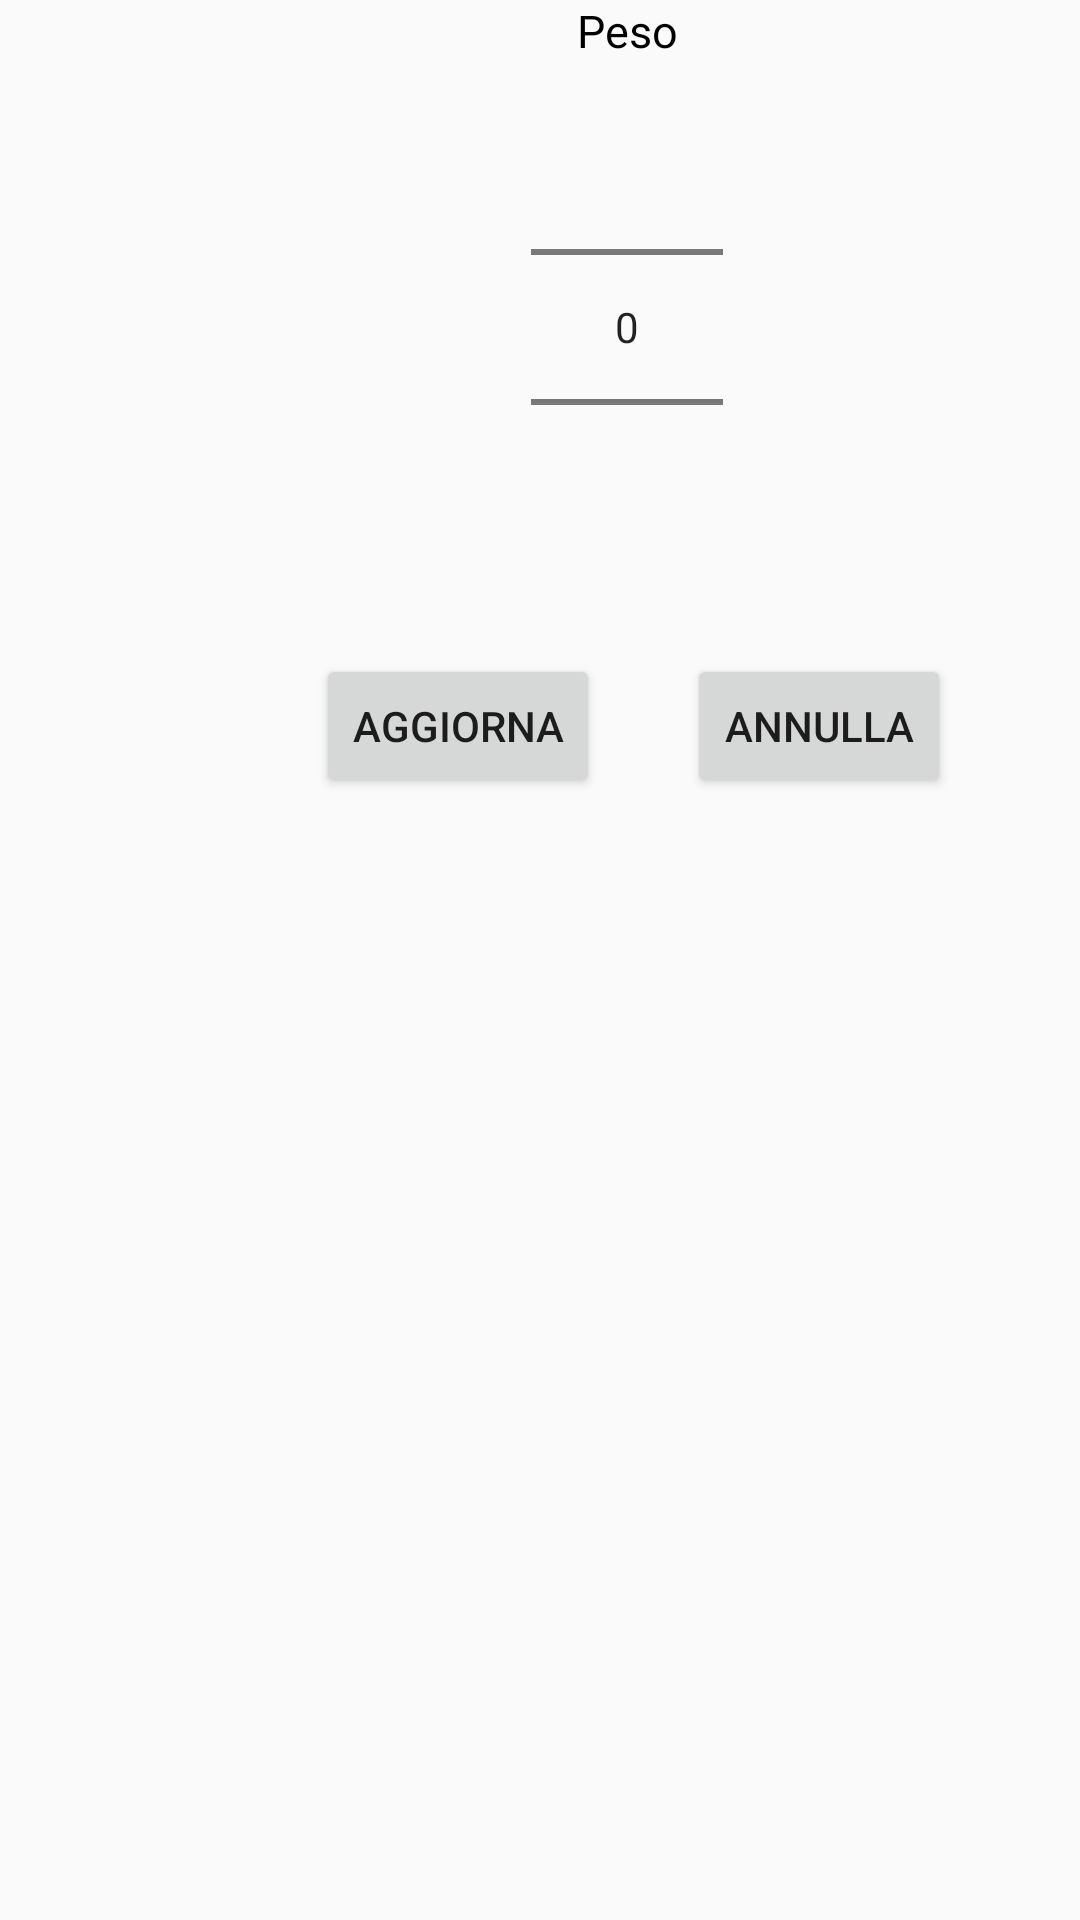

The Android layout XML behind this screen, and the referenced resources:
<!-- AndroidManifest.xml: application theme Theme.AppCompat.Light.NoActionBar -->
<!-- res/layout/dialog_aggiorna.xml -->
<RelativeLayout xmlns:android="http://schemas.android.com/apk/res/android"
    android:layout_width="fill_parent"
    android:layout_height="fill_parent" >


    <TextView

        android:layout_width="wrap_content"
        android:layout_height="wrap_content"
        android:layout_alignParentEnd="true"
        android:layout_marginEnd="134dp"
        android:text="Peso"
        android:textColor="@color/textEsercizi"
        android:textSize="15sp" />


    <NumberPicker
        android:id="@+id/numberPicker3"
        android:layout_width="wrap_content"
        android:layout_height="wrap_content"
        android:layout_alignParentTop="true"
        android:layout_alignParentEnd="true"
        android:layout_marginTop="19dp"
        android:layout_marginEnd="119dp" />

    <Button
        android:id="@+id/buttonAnnulla"
        android:layout_width="wrap_content"
        android:layout_height="wrap_content"
        android:layout_alignParentTop="true"
        android:layout_alignParentEnd="true"
        android:layout_marginTop="218dp"
        android:layout_marginEnd="43dp"
        android:text="Annulla" />

    <Button
        android:id="@+id/buttonAdd"
        android:layout_width="wrap_content"
        android:layout_height="wrap_content"
        android:layout_alignParentTop="true"
        android:layout_alignParentEnd="true"
        android:layout_marginTop="218dp"
        android:layout_marginEnd="160dp"
        android:text="Aggiorna" />

</RelativeLayout>
<!-- resources referenced by this layout -->
<resources>
  <color name="textEsercizi">#000000</color>
</resources>
